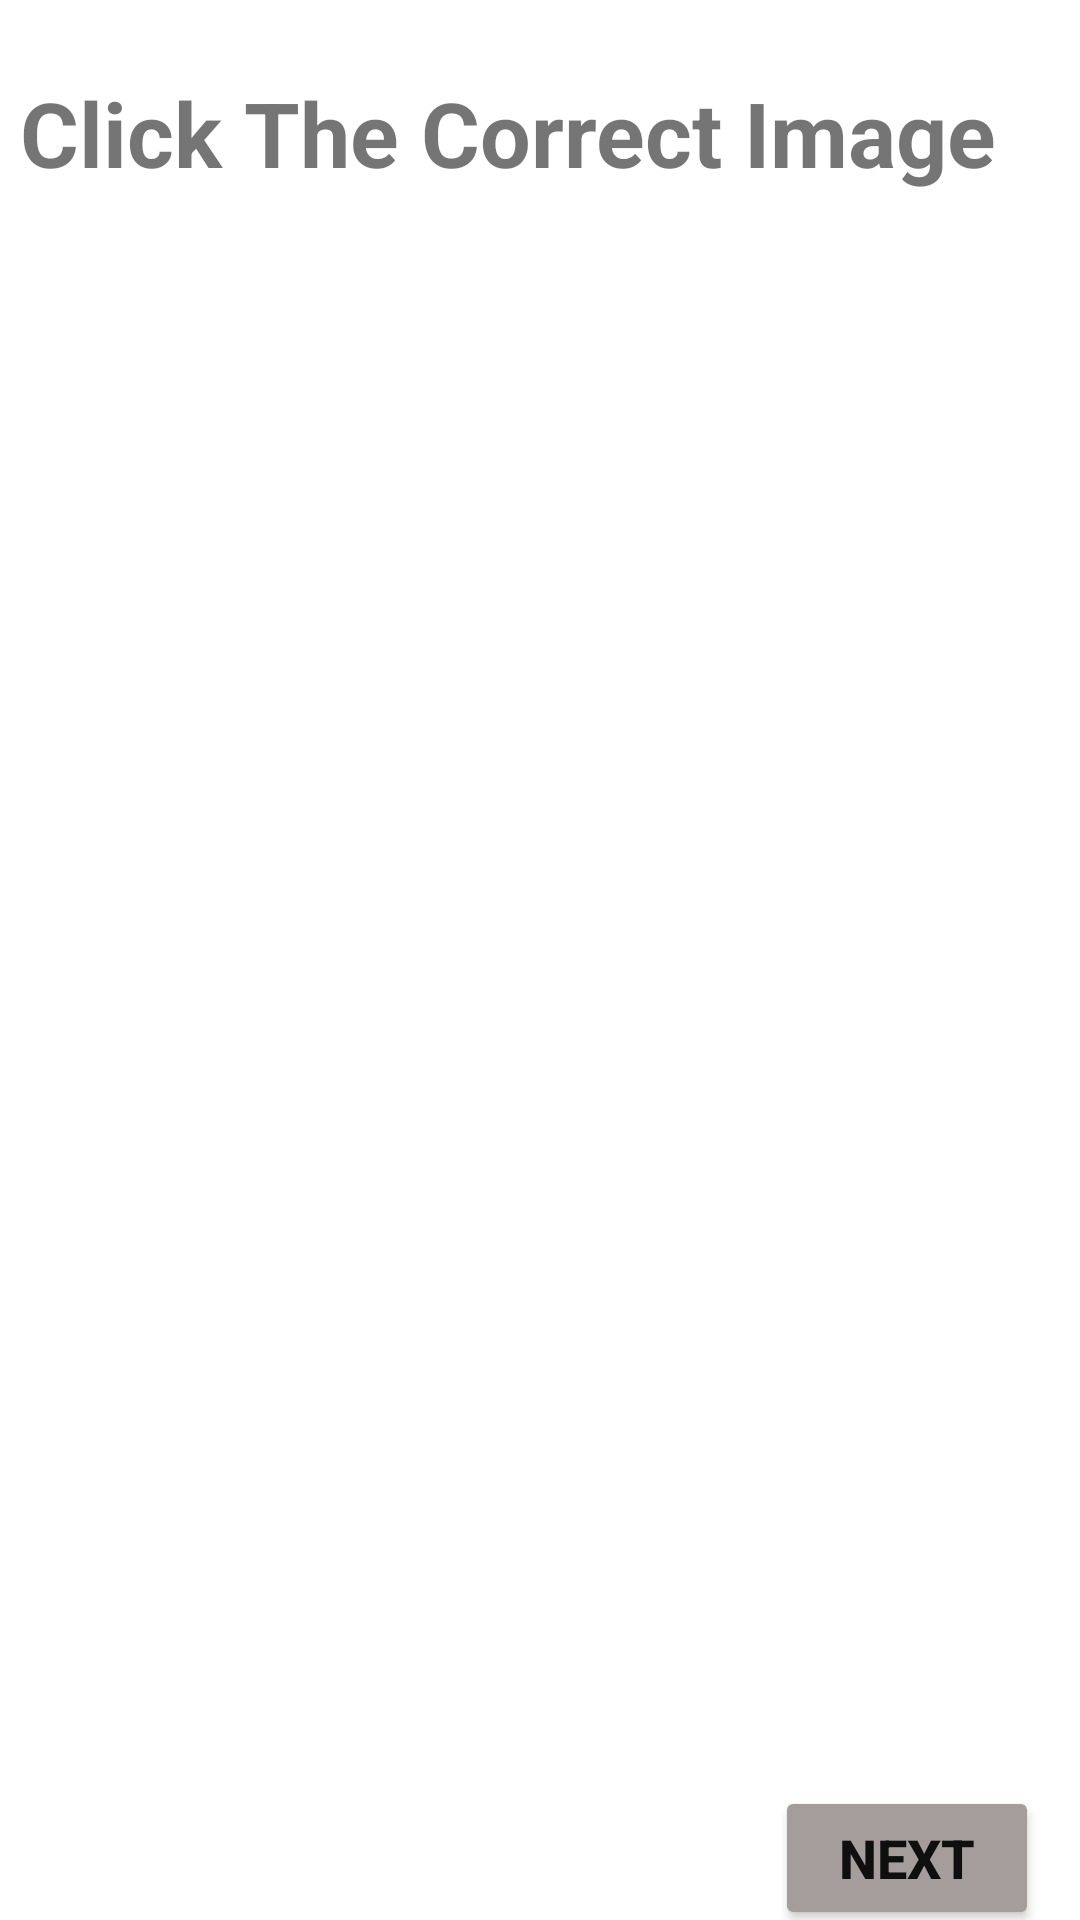

Write the Android layout XML for this screen, with the resource values it uses.
<!-- AndroidManifest.xml: application theme Theme.CarAssignment -->
<!-- res/layout/activity_identify_car_image.xml -->
<?xml version="1.0" encoding="utf-8"?>
<androidx.constraintlayout.widget.ConstraintLayout xmlns:android="http://schemas.android.com/apk/res/android"
    xmlns:app="http://schemas.android.com/apk/res-auto"
    xmlns:tools="http://schemas.android.com/tools"
    android:layout_width="match_parent"
    android:layout_height="match_parent"
    android:background="@drawable/background5"
    tools:context=".IdentifyCarImage">

    <ImageView
        android:id="@+id/imageV3"
        android:layout_width="170dp"
        android:layout_height="177dp"
        android:layout_marginTop="24dp"
        app:layout_constraintEnd_toEndOf="parent"
        app:layout_constraintHorizontal_bias="0.497"
        app:layout_constraintStart_toStartOf="parent"
        app:layout_constraintTop_toBottomOf="@+id/imageV2" />

    <ImageView
        android:id="@+id/imageV2"
        android:layout_width="170dp"
        android:layout_height="177dp"
        android:layout_marginTop="24dp"
        android:layout_marginEnd="24dp"
        android:layout_marginRight="24dp"
        app:layout_constraintEnd_toEndOf="parent"
        app:layout_constraintTop_toBottomOf="@+id/txtViewQuestion" />

    <TextView
        android:id="@+id/txtViewCorrect"
        android:layout_width="wrap_content"
        android:layout_height="wrap_content"
        android:layout_marginTop="24dp"
        android:text="@string/click_the_correct_image"
        android:textSize="30sp"
        android:textStyle="bold"
        app:layout_constraintEnd_toEndOf="parent"
        app:layout_constraintHorizontal_bias="0.19"
        app:layout_constraintStart_toStartOf="parent"
        app:layout_constraintTop_toTopOf="parent" />

    <TextView
        android:id="@+id/txtViewQuestion"
        android:layout_width="wrap_content"
        android:layout_height="wrap_content"
        android:layout_marginTop="32dp"
        android:textSize="24sp"
        app:layout_constraintEnd_toEndOf="parent"
        app:layout_constraintStart_toStartOf="parent"
        app:layout_constraintTop_toBottomOf="@+id/txtViewCorrect" />

    <ImageView
        android:id="@+id/imageV1"
        android:layout_width="170dp"
        android:layout_height="177dp"
        android:layout_marginStart="16dp"
        android:layout_marginLeft="16dp"
        android:layout_marginTop="24dp"
        app:layout_constraintStart_toStartOf="parent"
        app:layout_constraintTop_toBottomOf="@+id/txtViewQuestion" />

    <TextView
        android:id="@+id/txtViewAnswer"
        android:layout_width="wrap_content"
        android:layout_height="wrap_content"
        android:layout_marginTop="23dp"
        app:layout_constraintEnd_toEndOf="parent"
        app:layout_constraintStart_toStartOf="parent"
        app:layout_constraintTop_toBottomOf="@+id/imageV3"
        tools:textSize="24sp" />

    <Button
        android:id="@+id/ButtonNext"
        android:layout_width="wrap_content"
        android:layout_height="wrap_content"
        android:layout_marginTop="32dp"
        android:text="Next"
        android:textColor="#100F0F"
        android:textSize="18sp"
        android:textStyle="bold"
        app:backgroundTint="#A59C9C"
        app:layout_constraintBottom_toBottomOf="parent"
        app:layout_constraintEnd_toEndOf="parent"
        app:layout_constraintHorizontal_bias="0.95"
        app:layout_constraintStart_toStartOf="parent"
        app:layout_constraintTop_toBottomOf="@+id/txtViewAnswer"
        app:layout_constraintVertical_bias="0.753" />

    <ImageView
        android:id="@+id/homeButton2"
        android:layout_width="57dp"
        android:layout_height="58dp"
        android:layout_marginBottom="4dp"
        app:layout_constraintBottom_toBottomOf="parent"
        app:layout_constraintEnd_toStartOf="@+id/ButtonNext"
        app:layout_constraintHorizontal_bias="0.0"
        app:layout_constraintStart_toStartOf="parent"
        app:srcCompat="@drawable/home" />

    <TextView
        android:id="@+id/countText1"
        android:layout_width="wrap_content"
        android:layout_height="wrap_content"
        android:layout_marginStart="28dp"
        android:layout_marginLeft="28dp"
        android:layout_marginTop="24dp"
        android:layout_marginEnd="40dp"
        android:layout_marginRight="40dp"
        android:textSize="24sp"
        android:textStyle="bold"
        app:layout_constraintEnd_toEndOf="parent"
        app:layout_constraintHorizontal_bias="1.0"
        app:layout_constraintStart_toEndOf="@+id/txtViewCorrect"
        app:layout_constraintTop_toTopOf="parent"
        tools:textColor="#0725ED" />
</androidx.constraintlayout.widget.ConstraintLayout>
<!-- resources referenced by this layout -->
<resources>
  <string name="click_the_correct_image">Click The Correct Image</string>
  <style name="Theme.CarAssignment" parent="Theme.MaterialComponents.DayNight.DarkActionBar">
          
          <item name="colorPrimary">@color/purple_500</item>
          <item name="colorPrimaryVariant">@color/purple_700</item>
          <item name="colorOnPrimary">@color/white</item>
          
          <item name="colorSecondary">@color/teal_200</item>
          <item name="colorSecondaryVariant">@color/teal_700</item>
          <item name="colorOnSecondary">@color/black</item>
          
          <item name="android:statusBarColor" tools:targetApi="l">?attr/colorPrimaryVariant</item>
          
      </style>
  <!-- not gathered from this repository: default colours our renderer supplied (Android Studio template values) -->
  <color name="purple_500">#FF6200EE</color>
  <color name="purple_700">#FF3700B3</color>
  <color name="teal_200">#FF03DAC5</color>
  <color name="teal_700">#FF018786</color>
  <color name="black">#FF000000</color>
  <color name="white">#FFFFFFFF</color>
</resources>
